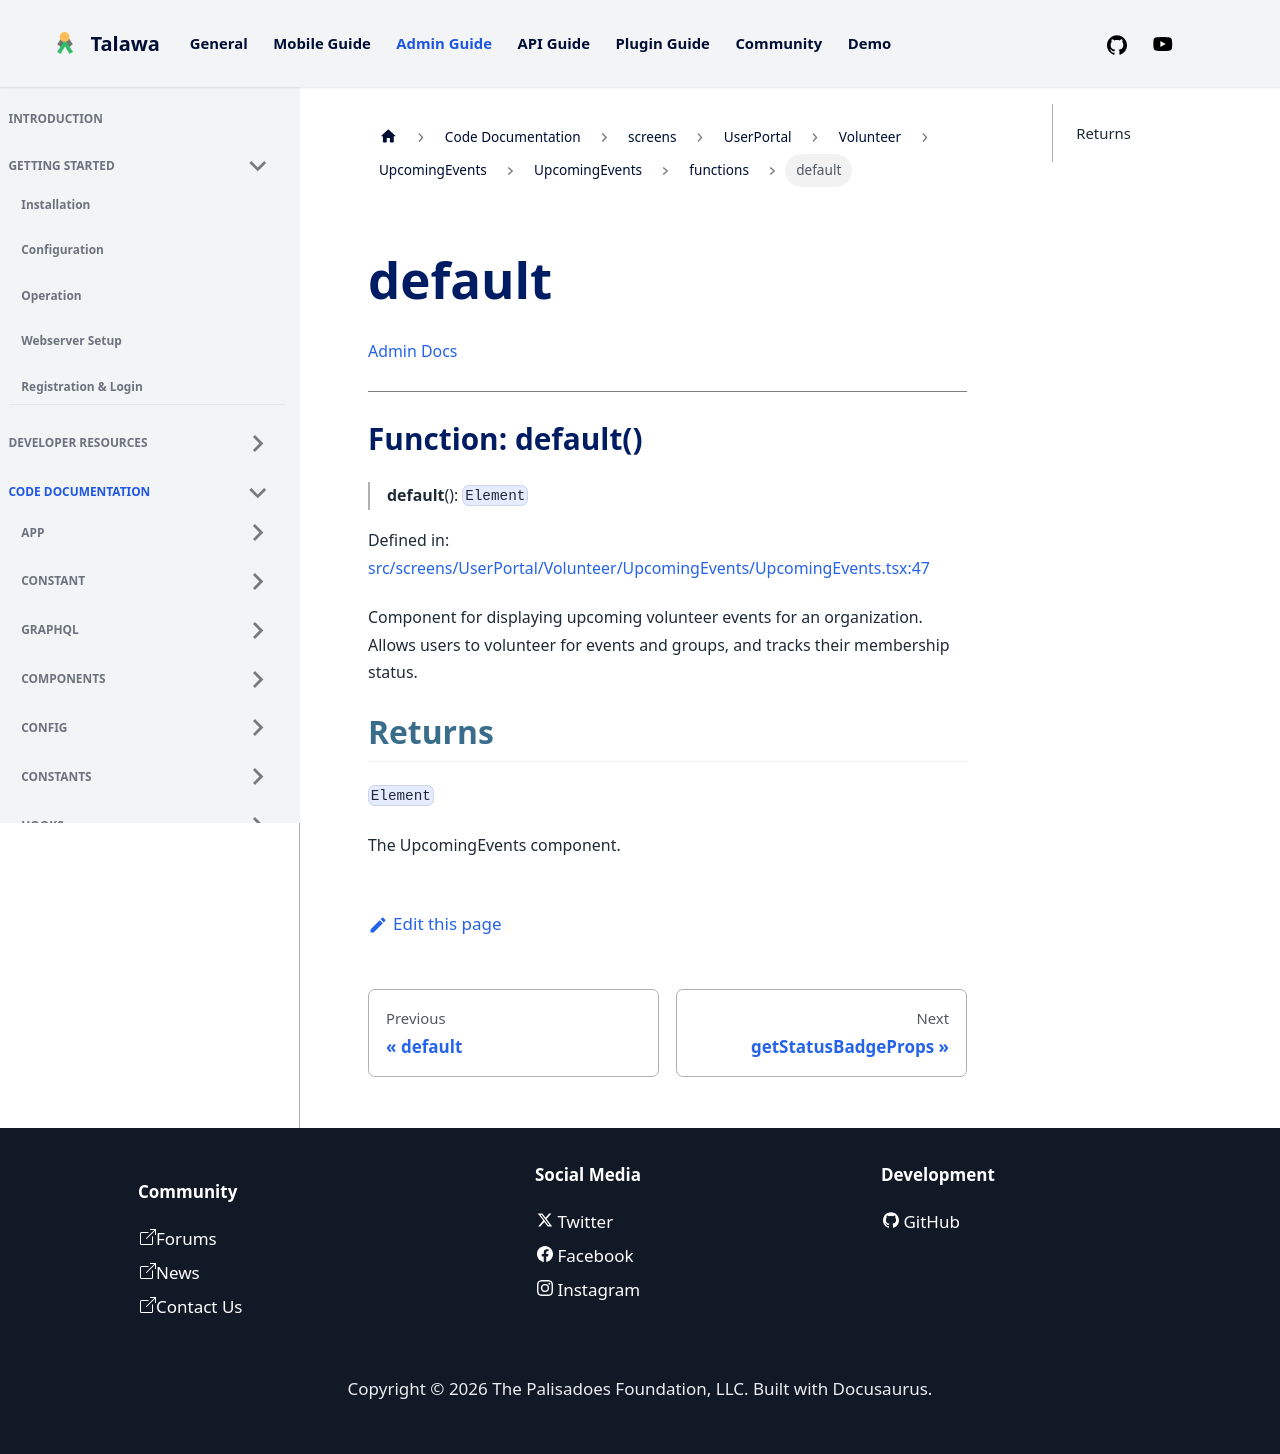

repository: PalisadoesFoundation/talawa-admin · page: docs/auto-docs/screens/UserPortal/Volunteer/UpcomingEvents/UpcomingEvents/functions/default/index.html · generator: docusaurus

[Admin Docs](/)

***

# Function: default()

> **default**(): `Element`

Defined in: [src/screens/UserPortal/Volunteer/UpcomingEvents/UpcomingEvents.tsx:47](https://github.com/PalisadoesFoundation/talawa-admin/blob/main/src/screens/UserPortal/Volunteer/UpcomingEvents/UpcomingEvents.tsx#L47)

Component for displaying upcoming volunteer events for an organization.
Allows users to volunteer for events and groups, and tracks their membership status.

## Returns

`Element`

The UpcomingEvents component.
